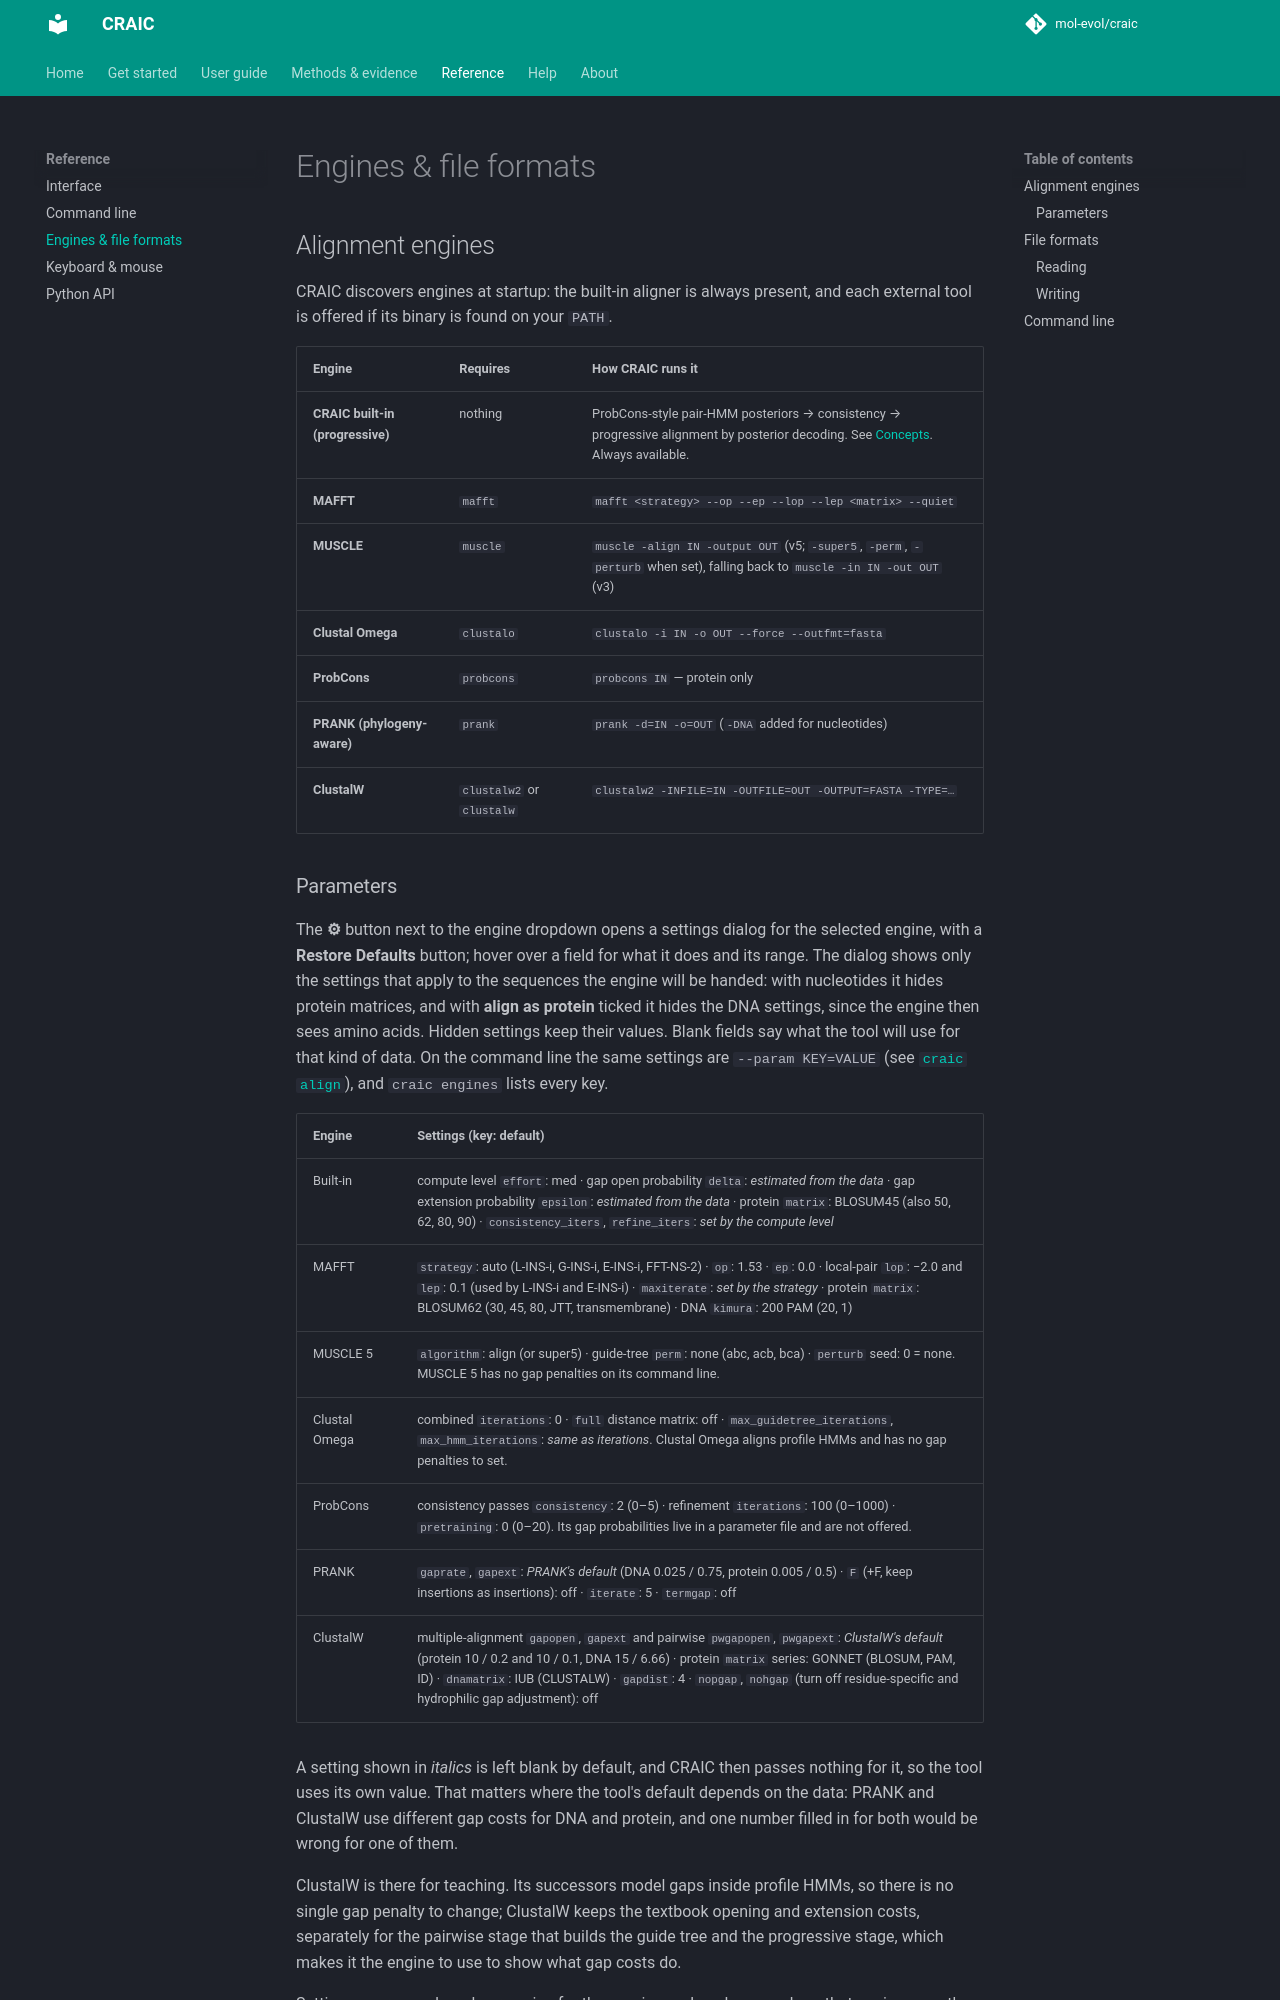

repository: mol-evol/CRAIC · page: reference/engines-and-formats/index.html · generator: mkdocs

# Engines & file formats

## Alignment engines

CRAIC discovers engines at startup: the built-in aligner is always present, and each external
tool is offered if its binary is found on your `PATH`.

| Engine | Requires | How CRAIC runs it |
| --- | --- | --- |
| **CRAIC built-in (progressive)** | nothing | ProbCons-style pair-HMM posteriors → consistency → progressive alignment by posterior decoding. See [Concepts](../concepts.md). Always available. |
| **MAFFT** | `mafft` | `mafft <strategy> --op --ep --lop --lep <matrix> --quiet` |
| **MUSCLE** | `muscle` | `muscle -align IN -output OUT` (v5; `-super5`, `-perm`, `-perturb` when set), falling back to `muscle -in IN -out OUT` (v3) |
| **Clustal Omega** | `clustalo` | `clustalo -i IN -o OUT --force --outfmt=fasta` |
| **ProbCons** | `probcons` | `probcons IN` — protein only |
| **PRANK (phylogeny-aware)** | `prank` | `prank -d=IN -o=OUT` (`-DNA` added for nucleotides) |
| **ClustalW** | `clustalw2` or `clustalw` | `clustalw2 -INFILE=IN -OUTFILE=OUT -OUTPUT=FASTA -TYPE=…` |
